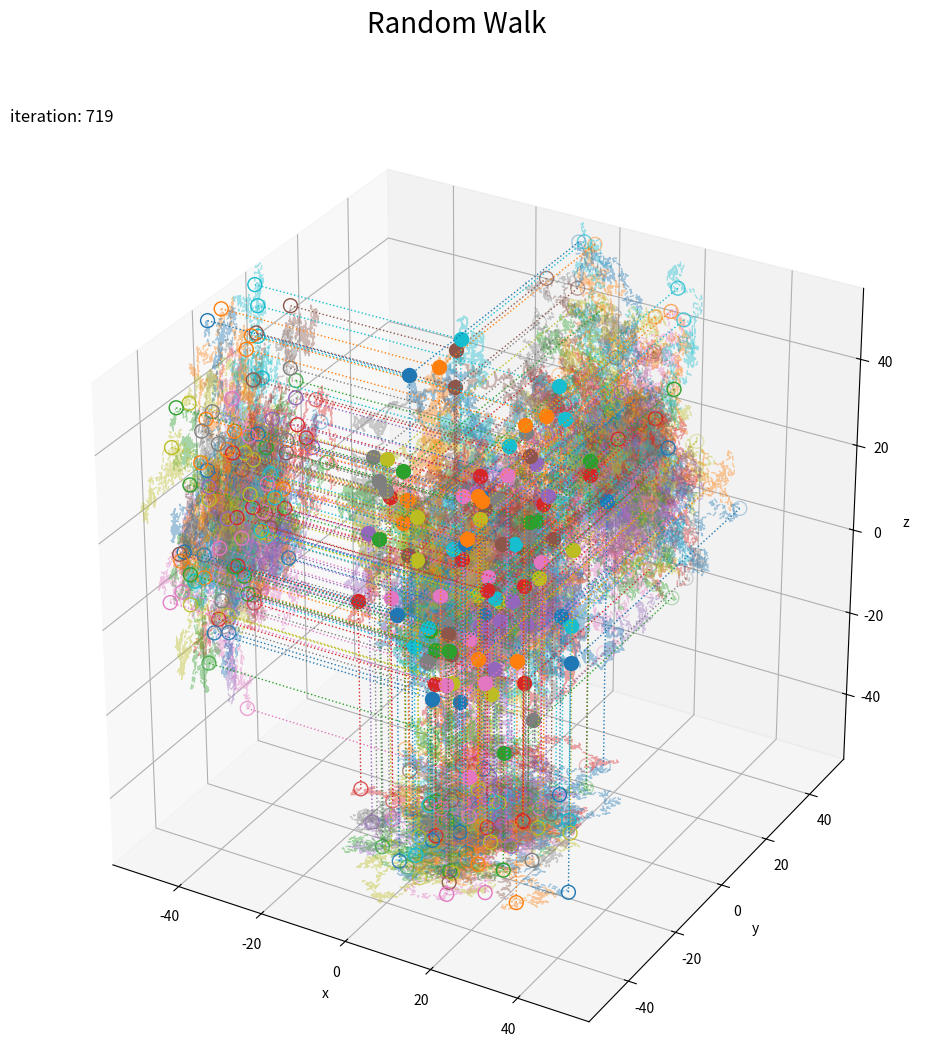

This figure's Python source: (Note: this script raises an exception after producing the figure.)

# 3次元(全方向)ランダムウォークの作図

# %%

# 利用するライブラリ
import matplotlib.pyplot as plt
from matplotlib.animation import FuncAnimation
import numpy as np

# %%

### 乱数の生成

# 試行回数を指定
max_iter = 360*2-1

# サンプルサイズを指定
sample_size = 100

# 乱数を生成
random_t_arr = np.random.uniform(low=0, high=2*np.pi, size=(sample_size, max_iter)) # ラジアン
random_u_arr = np.random.uniform(low=0, high=2*np.pi, size=(sample_size, max_iter)) # ラジアン

# 試行ごとに集計
x_arr = np.cumsum(
    np.hstack([np.zeros((sample_size, 1)), np.sin(random_t_arr)*np.cos(random_u_arr)]), # 初期値を追加
    axis=1
)
y_arr = np.cumsum(
    np.hstack([np.zeros((sample_size, 1)), np.sin(random_t_arr)*np.sin(random_u_arr)]), # 初期値を追加
    axis=1
)
z_arr = np.cumsum(
    np.hstack([np.zeros((sample_size, 1)), np.cos(random_t_arr)]), # 初期値を追加
    axis=1
)

# %%

### グラフの作成：(座標軸のみ)

# グラフサイズを設定
margin_rate = 0.1
axis_size = np.max([np.abs(x_arr), np.abs(y_arr), np.abs(z_arr)])
axis_size  = np.ceil(axis_size * (1+margin_rate)) # 余白を追加

# 配色の共通化用のカラーマップを作成
cmap = plt.get_cmap("tab10")
color_num = 10 # カラーマップごとに固定

# 3Dランダムウォークを作図
fig, ax = plt.subplots(figsize=(12, 12), facecolor='white', 
                       subplot_kw={'projection': '3d'})
for s in range(sample_size):
    
    # 最終値を取得
    x = x_arr[s, max_iter]
    y = y_arr[s, max_iter]
    z = z_arr[s, max_iter]

    ax.plot(x_arr[s], y_arr[s], zs=-axis_size, zdir='z', 
            color=cmap(s%color_num), alpha=0.4, linewidth=1, linestyle='dashed') # xy面の軌跡
    ax.plot(y_arr[s], z_arr[s], zs=-axis_size, zdir='x', 
            color=cmap(s%color_num), alpha=0.4, linewidth=1, linestyle='dashed') # yz面の軌跡
    ax.plot(x_arr[s], z_arr[s], zs=axis_size, zdir='y', 
            color=cmap(s%color_num), alpha=0.4, linewidth=1, linestyle='dashed') # xz面の軌跡
    ax.scatter([x, -axis_size, x], 
               [y, y, axis_size], 
               [-axis_size, z, z], 
               s=100, fc='none', ec=cmap(s%color_num)) # 面ごとの最終地点
    ax.quiver(x, y, z, 
              [0, -axis_size-x, 0], [0, 0, axis_size-y], [-axis_size-z, 0, 0], 
              arrow_length_ratio=0, color=cmap(s%color_num), linewidth=1, linestyle='dotted') # 点の目盛線
    ax.plot(x_arr[s], y_arr[s], z_arr[s], 
            color=cmap(s%color_num), alpha=0.4) # 軌跡
    ax.scatter(x, y, z, s=100, color=cmap(s%color_num)) # 最終地点
ax.margins(x=0.0, y=0.0, z=0.0) # (機能しない?のでlimで謎小細工)
ax.set_xlim(xmin=-axis_size/1.05, xmax=axis_size/1.05)
ax.set_ylim(ymin=-axis_size/1.05, ymax=axis_size/1.05)
ax.set_zlim(zmin=-axis_size/1.05, zmax=axis_size/1.05)
ax.set_xlabel('x')
ax.set_ylabel('y')
ax.set_zlabel('z')
ax.set_title('iteration: '+str(max_iter), loc='left')
fig.suptitle('Random Walk', fontsize=20)
ax.set_box_aspect((1, 1, 1))

# グラフを書出
plt.savefig(fname='../figure/RandomWalk/3d_360_xyz_n.png', dpi=250)

plt.show()

# %%

### アニメーションの作成：(座標軸のみ)

# グラフサイズを設定
margin_rate = 0.1
axis_size = np.max([np.abs(x_arr), np.abs(y_arr), np.abs(z_arr)])
axis_size  = np.ceil(axis_size * (1+margin_rate)) # 余白を追加

# グラフオブジェクトを初期化
fig, ax = plt.subplots(figsize=(12, 12), facecolor='white', 
                       subplot_kw={'projection': '3d'})
fig.suptitle('Random Walk', fontsize=20)

# 矢サイズを指定
alr = 1

# 配色の共通化用のカラーマップを作成
cmap = plt.get_cmap("tab10")
color_num = 10 # カラーマップごとに固定

# 作図処理を定義
def update(i):
    
    # 前フレームのグラフを初期化
    plt.cla()

    # 3Dランダムウォークを作図
    for s in range(sample_size):
        
        # 現在値を取得
        x = x_arr[s, i]
        y = y_arr[s, i]
        z = z_arr[s, i]
        
        ax.plot(x_arr[s, :i+1], y_arr[s, :i+1], zs=-axis_size, zdir='z', 
                color=cmap(s%color_num), alpha=0.4, linewidth=1, linestyle='dashed') # xy面の軌跡
        ax.plot(y_arr[s, :i+1], z_arr[s, :i+1], zs=-axis_size, zdir='x', 
                color=cmap(s%color_num), alpha=0.4, linewidth=1, linestyle='dashed') # yz面の軌跡
        ax.plot(x_arr[s, :i+1], z_arr[s, :i+1], zs=axis_size, zdir='y', 
                color=cmap(s%color_num), alpha=0.4, linewidth=1, linestyle='dashed') # xz面の軌跡
        ax.scatter([x, -axis_size, x], 
                   [y, y, axis_size], 
                   [-axis_size, z, z], 
                   s=100, fc='none', ec=cmap(s%color_num)) # 面ごとの現在地点
        ax.quiver(x, y, z, 
                  [0, -axis_size-x, 0], [0, 0, axis_size-y], [-axis_size-z, 0, 0], 
                  arrow_length_ratio=0, color=cmap(s%color_num), linewidth=1, linestyle='dotted') # 点の目盛線
        ax.plot(x_arr[s, :i+1], y_arr[s, :i+1], z_arr[s, :i+1], 
                color=cmap(s%color_num), alpha=0.4) # 軌跡
        ax.scatter(x, y, z, s=100, color=cmap(s%color_num)) # 現在地点
    ax.margins(x=0.0, y=0.0, z=0.0) # (機能しない?のでlimで謎小細工)
    ax.set_xlim(xmin=-axis_size/1.05, xmax=axis_size/1.05)
    ax.set_ylim(ymin=-axis_size/1.05, ymax=axis_size/1.05)
    ax.set_zlim(zmin=-axis_size/1.05, zmax=axis_size/1.05)
    ax.set_xlabel('x')
    ax.set_ylabel('y')
    ax.set_zlabel('z')
    ax.set_title('iteration: '+str(i), loc='left')
    ax.set_box_aspect((1, 1, 1))
    #ax.view_init(elev=30, azim=i) # 表示アングル

# 動画を作成
ani = FuncAnimation(fig=fig, func=update, frames=max_iter+1, interval=100)

# 動画を書出
ani.save(
    filename='../figure/RandomWalk/3d_360_xyz_n.mp4', dpi=250, 
    progress_callback = lambda i, n: print(f'frame: {i} / {n}')
)

# %%


